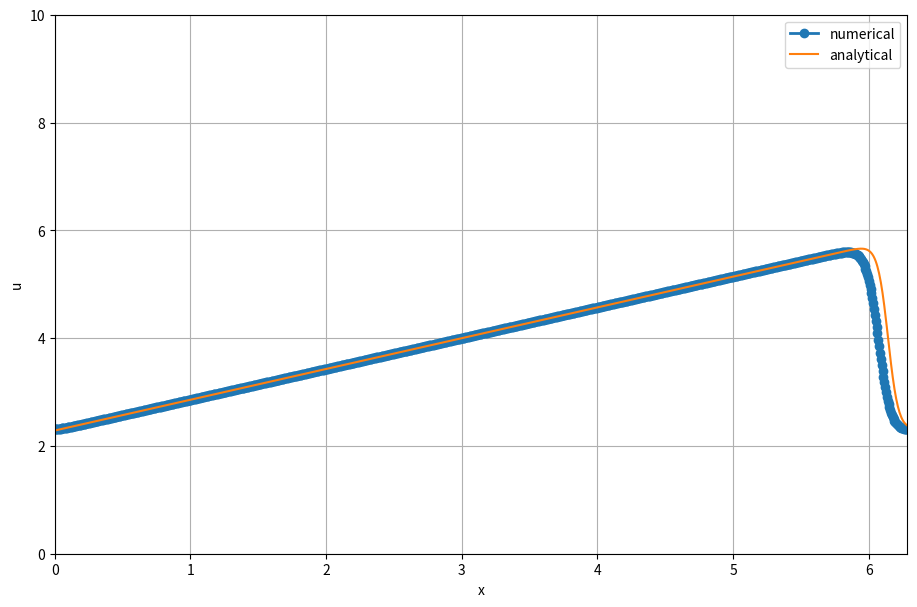

The script that saved this image:
import numpy as np
import sympy as sp
from matplotlib import pyplot as p
from sympy import init_printing
from sympy.utilities.lambdify import lambdify

init_printing(use_latex=True)

def sawtoothSolution():
    x, nu, t = sp.symbols('x nu t')
    phi1 = sp.exp(-(x - 4 * t)**2 / (4 * nu * (t + 1)))
    phi2 = sp.exp(-(x - 4 * t - 2 * sp.pi)**2 / (4 * nu * (t + 1)))
    phi = phi1 + phi2

    dphi_dx = phi.diff(x)
    u = -2 * nu * (dphi_dx/phi) + 4

    return lambdify((t, x, nu), u)

def setupGrid(nx,nu):
    x = np.linspace(0, 2*np.pi, nx)
    ufunc = sawtoothSolution()
    u = np.asarray([ufunc(0, xi, nu) for xi in x])
    return (x, u)
    

def burgess1d(x,u,t,nu,cfl):
    dx = x[1]-x[0]
    ti = 0
    dt = cfl*dx
    while(ti < t):
        un = u.copy()
        ti += dt
        u[1:-1] = un[1:-1] - un[1:-1]*(dt/dx)*(un[1:-1]-un[:-2]) + (nu*dt/dx**2)*(un[2:] - 2*un[1:-1] + un[:-2])
        u[0] = un[0] - un[0]*(dt/dx)*(un[0]-un[-2]) + (nu*dt/dx**2)*(un[1]-2*un[0]+un[-2])
        u[-1] = u[0]
    return u


if __name__ == "__main__":

    nu = 0.07
    nx = 1000
    t = 0.75

    (x, u) = setupGrid(nx, nu)
    u = burgess1d(x,u,t,nu,0.01)

    p.figure(figsize=(11, 7), dpi=100)
    p.plot(x, u, marker='o', lw=2)
    p.plot(x, np.asarray([(sawtoothSolution())(t, xi, nu) for xi in x]))
    p.xlim([0, np.max(x)])
    p.ylim([0, 10])
    p.grid()
    p.xlabel('x')
    p.ylabel('u')
    p.legend(['numerical','analytical'])
    p.show()
